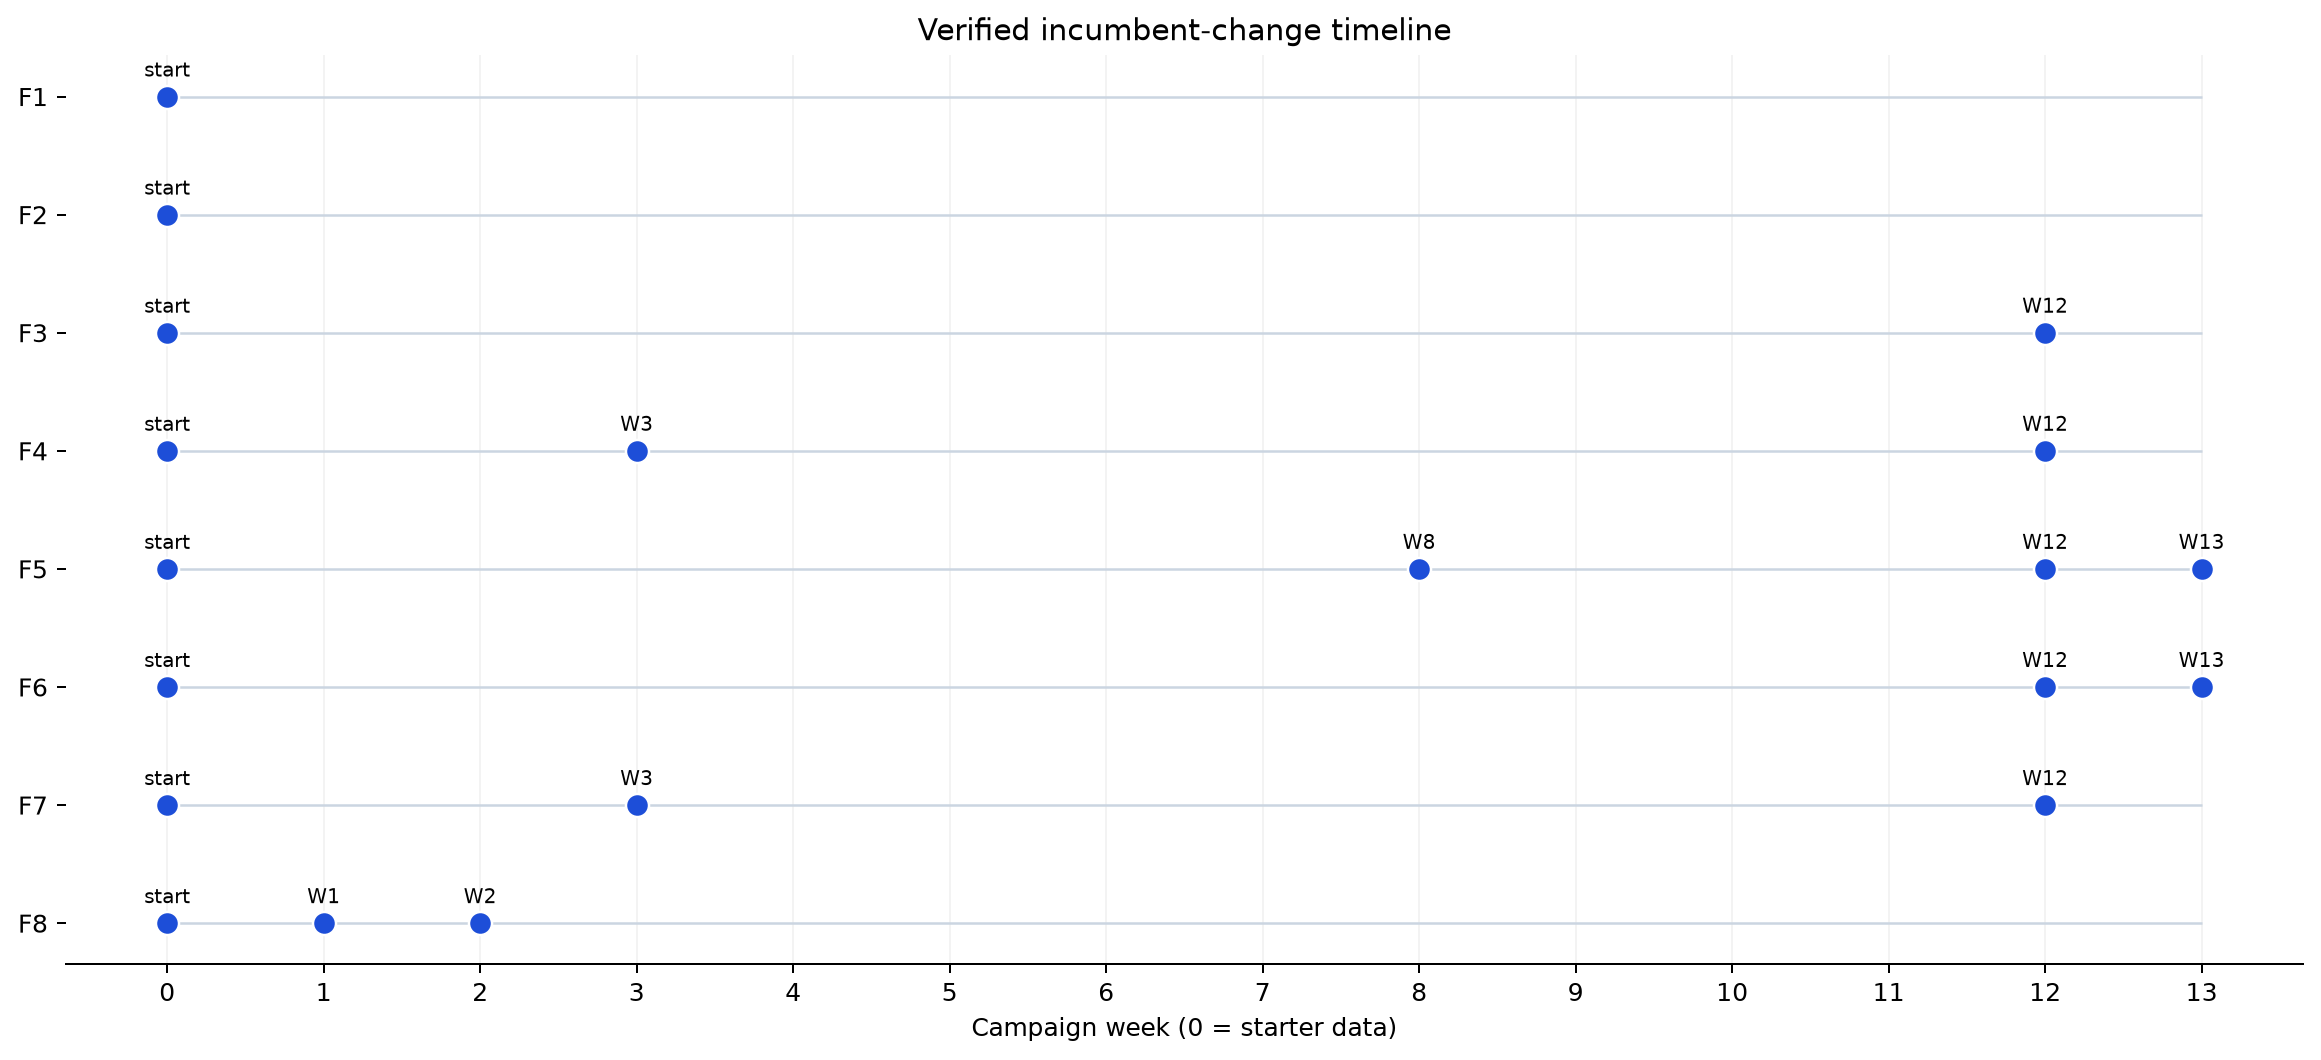

The file beside this chart, header and first rows:
function, week, incumbent, source
F1, 0, 7.710875114502849e-16, starter data
F2, 0, 0.6112, starter data
F3, 0, -0.03484, starter data
F3, 12, -0.02263, verified return
F4, 0, -4.026, starter data
F4, 3, -1.981, verified return
F4, 12, 0.37, verified return
F5, 0, 1089, starter data
F5, 8, 1466, verified return
F5, 12, 3547, verified return
F5, 13, 4441, verified return
F6, 0, -0.7143, starter data
F6, 12, -0.5378, verified return
F6, 13, -0.406, verified return
F7, 0, 1.365, starter data
F7, 3, 2.15, verified return
F7, 12, 2.267, verified return
F8, 0, 9.598, starter data
F8, 1, 9.816, verified return
F8, 2, 9.94, verified return
